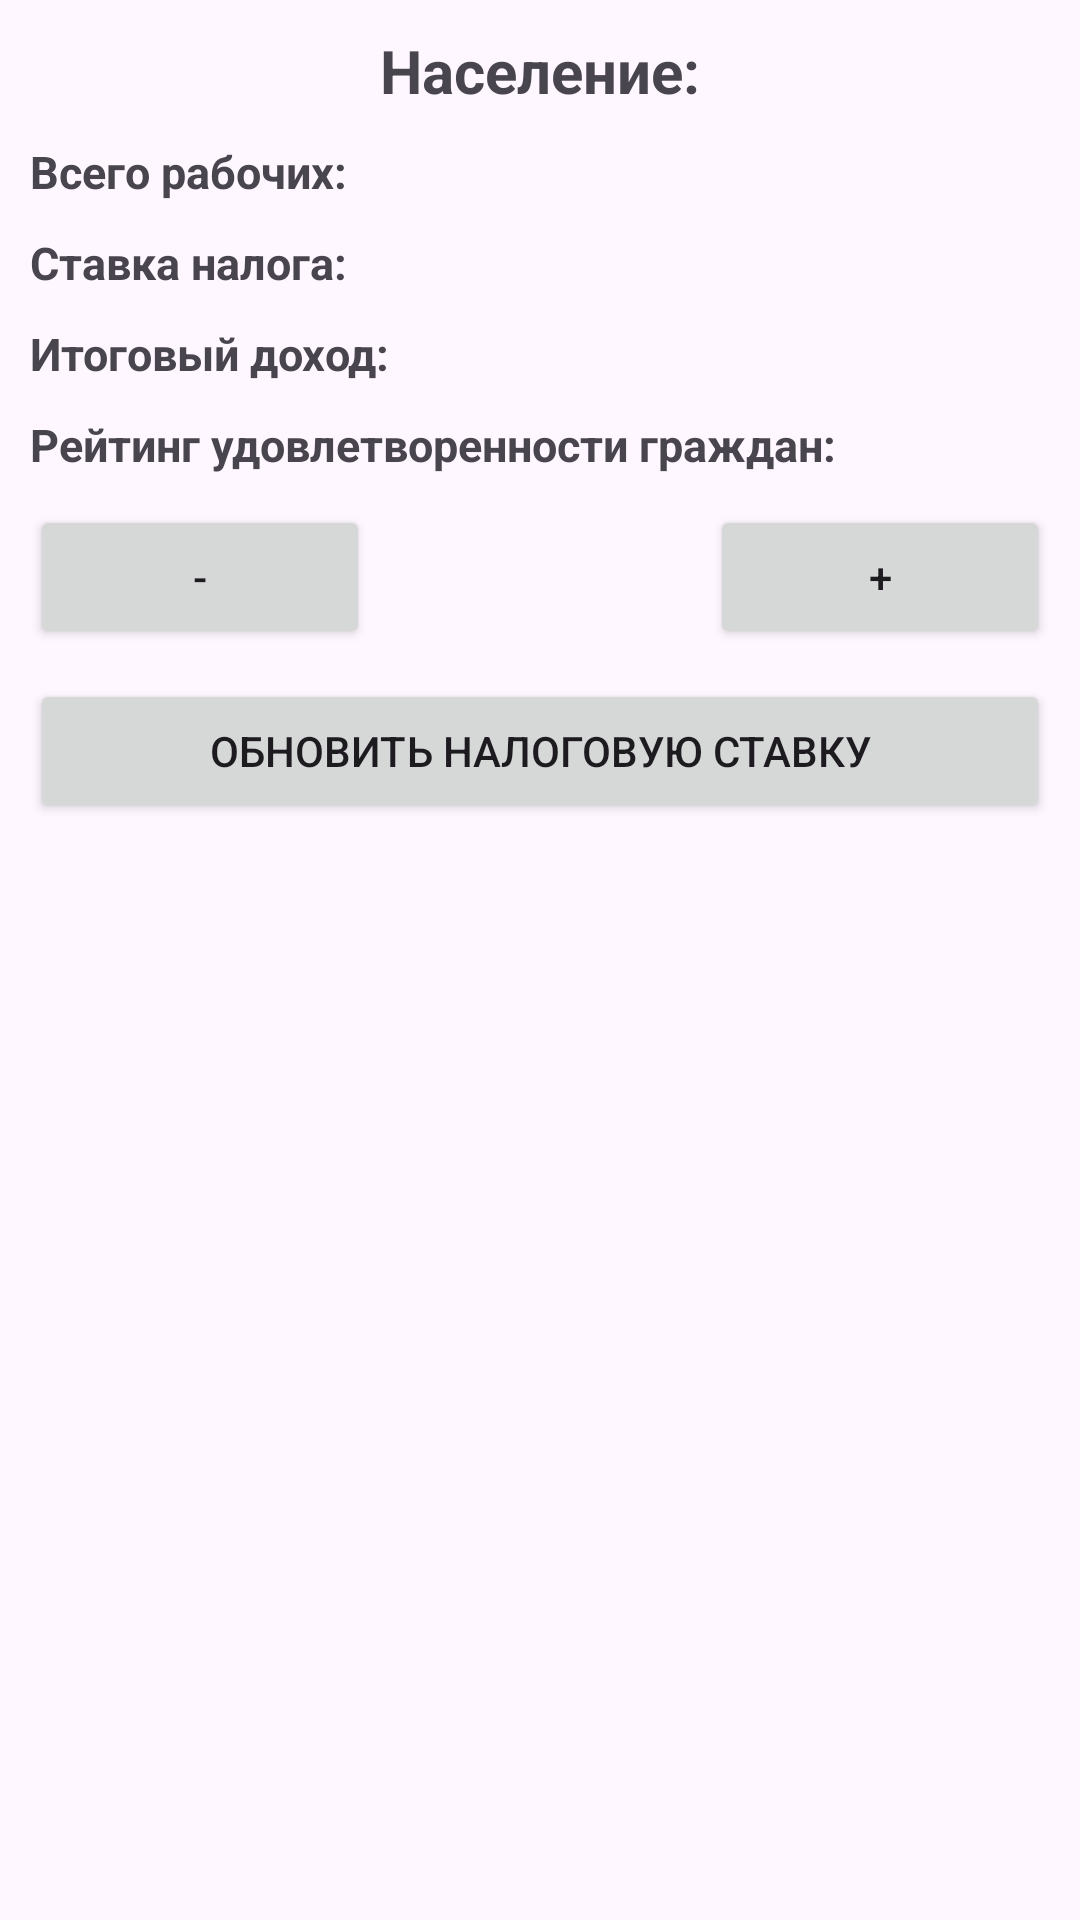

Reconstruct the res/layout file that produces this screen, plus the resources it refers to.
<!-- AndroidManifest.xml: application theme Theme.Material3.DayNight -->
<!-- res/layout/activity_citizens.xml -->
<?xml version="1.0" encoding="utf-8"?>
<ScrollView xmlns:android="http://schemas.android.com/apk/res/android"
    xmlns:tools="http://schemas.android.com/tools"
    android:layout_width="match_parent"
    android:layout_height="match_parent"
    android:scrollbars="vertical">

    <LinearLayout
        android:layout_width="match_parent"
        android:layout_height="wrap_content"
        android:orientation="vertical"
        tools:context=".CitizensActivity">

        <LinearLayout
            android:layout_width="match_parent"
            android:layout_height="wrap_content"
            android:layout_marginTop="10dp"
            android:orientation="horizontal">

            <TextView
                android:layout_width="match_parent"
                android:layout_height="match_parent"
                android:gravity="center"
                android:text="@string/header_indicators_citizens"
                android:textSize="20sp"
                android:textStyle="bold" />

        </LinearLayout>

        <LinearLayout
            android:layout_width="match_parent"
            android:layout_height="wrap_content"
            android:layout_marginStart="10dp"
            android:layout_marginTop="10dp"
            android:layout_marginEnd="10dp"
            android:orientation="horizontal">

            <TextView
                android:layout_width="wrap_content"
                android:layout_height="wrap_content"
                android:text="@string/header_total_workers"
                android:textSize="15sp"
                android:textStyle="bold" />

            <TextView
                android:id="@+id/textView_citizens_count_workers"
                android:layout_width="wrap_content"
                android:layout_height="wrap_content"
                android:layout_marginStart="5dp"
                android:text=""
                android:textSize="15sp"
                android:textStyle="bold" />


        </LinearLayout>

        <LinearLayout
            android:layout_width="match_parent"
            android:layout_height="wrap_content"
            android:layout_marginStart="10dp"
            android:layout_marginTop="10dp"
            android:layout_marginEnd="10dp"
            android:orientation="horizontal">

            <TextView
                android:layout_width="wrap_content"
                android:layout_height="wrap_content"
                android:text="@string/header_tax_rate"
                android:textSize="15sp"
                android:textStyle="bold" />

            <TextView
                android:id="@+id/textView_citizens_tax_rate"
                android:layout_width="wrap_content"
                android:layout_height="wrap_content"
                android:layout_marginStart="5dp"
                android:text=""
                android:textSize="15sp"
                android:textStyle="bold" />

        </LinearLayout>

        <LinearLayout
            android:layout_width="match_parent"
            android:layout_height="wrap_content"
            android:layout_marginStart="10dp"
            android:layout_marginTop="10dp"
            android:layout_marginEnd="10dp"
            android:orientation="horizontal">

            <TextView
                android:layout_width="wrap_content"
                android:layout_height="wrap_content"
                android:text="@string/header_total_tax"
                android:textSize="15sp"
                android:textStyle="bold" />

            <TextView
                android:id="@+id/textView_citizens_total_rate"
                android:layout_width="wrap_content"
                android:layout_height="wrap_content"
                android:layout_marginStart="5dp"
                android:text=""
                android:textSize="15sp"
                android:textStyle="bold" />

        </LinearLayout>

        <LinearLayout
            android:layout_width="match_parent"
            android:layout_height="wrap_content"
            android:layout_marginStart="10dp"
            android:layout_marginTop="10dp"
            android:layout_marginEnd="10dp"
            android:orientation="horizontal">

            <TextView
                android:layout_width="wrap_content"
                android:layout_height="wrap_content"
                android:text="@string/header_satisfaction_citizens"
                android:textSize="15sp"
                android:textStyle="bold" />

            <TextView
                android:id="@+id/textView_citizens_satisfaction"
                android:layout_width="wrap_content"
                android:layout_height="wrap_content"
                android:layout_marginStart="5dp"
                android:text=""
                android:textSize="15sp"
                android:textStyle="bold" />

        </LinearLayout>


        <LinearLayout
            android:layout_width="match_parent"
            android:layout_height="wrap_content"
            android:layout_marginStart="10dp"
            android:layout_marginTop="10dp"
            android:layout_marginEnd="10dp"
            android:orientation="horizontal">

            <Button
                android:id="@+id/button_citizens_decrement_tax"
                android:layout_width="0dp"
                android:layout_height="wrap_content"
                android:layout_weight="1"
                android:onClick="decrementTaxRate"
                android:text="@string/decrement" />

            <TextView
                android:id="@+id/textView_citizens_tax"
                android:layout_width="0dp"
                android:layout_height="wrap_content"
                android:layout_gravity="center_vertical"
                android:layout_weight="1"
                android:gravity="center"
                tools:text="0"
                android:textSize="20sp" />

            <Button
                android:id="@+id/button_citizens_increment_tax"
                android:layout_width="0dp"
                android:layout_height="wrap_content"
                android:layout_weight="1"
                android:onClick="incrementTaxRate"
                android:text="@string/increment" />

        </LinearLayout>

        <LinearLayout
            android:layout_width="match_parent"
            android:layout_height="wrap_content"
            android:layout_marginStart="10dp"
            android:layout_marginTop="10dp"
            android:layout_marginEnd="10dp"
            android:orientation="horizontal">

            <Button
                android:id="@+id/button_citizens_change_tax"
                android:layout_width="0dp"
                android:layout_height="wrap_content"
                android:layout_weight="1"
                android:onClick="updateTaxRate"
                android:text="@string/button_update_tax_rate" />

        </LinearLayout>


    </LinearLayout>

</ScrollView>
<!-- resources referenced by this layout -->
<resources>
  <string name="button_update_tax_rate">Обновить налоговую ставку</string>
  <string name="decrement">-</string>
  <string name="header_indicators_citizens">Население:</string>
  <string name="header_satisfaction_citizens">Рейтинг удовлетворенности граждан:</string>
  <string name="header_tax_rate">Ставка налога:</string>
  <string name="header_total_tax">Итоговый доход:</string>
  <string name="header_total_workers">Всего рабочих:</string>
  <string name="increment">+</string>
</resources>
